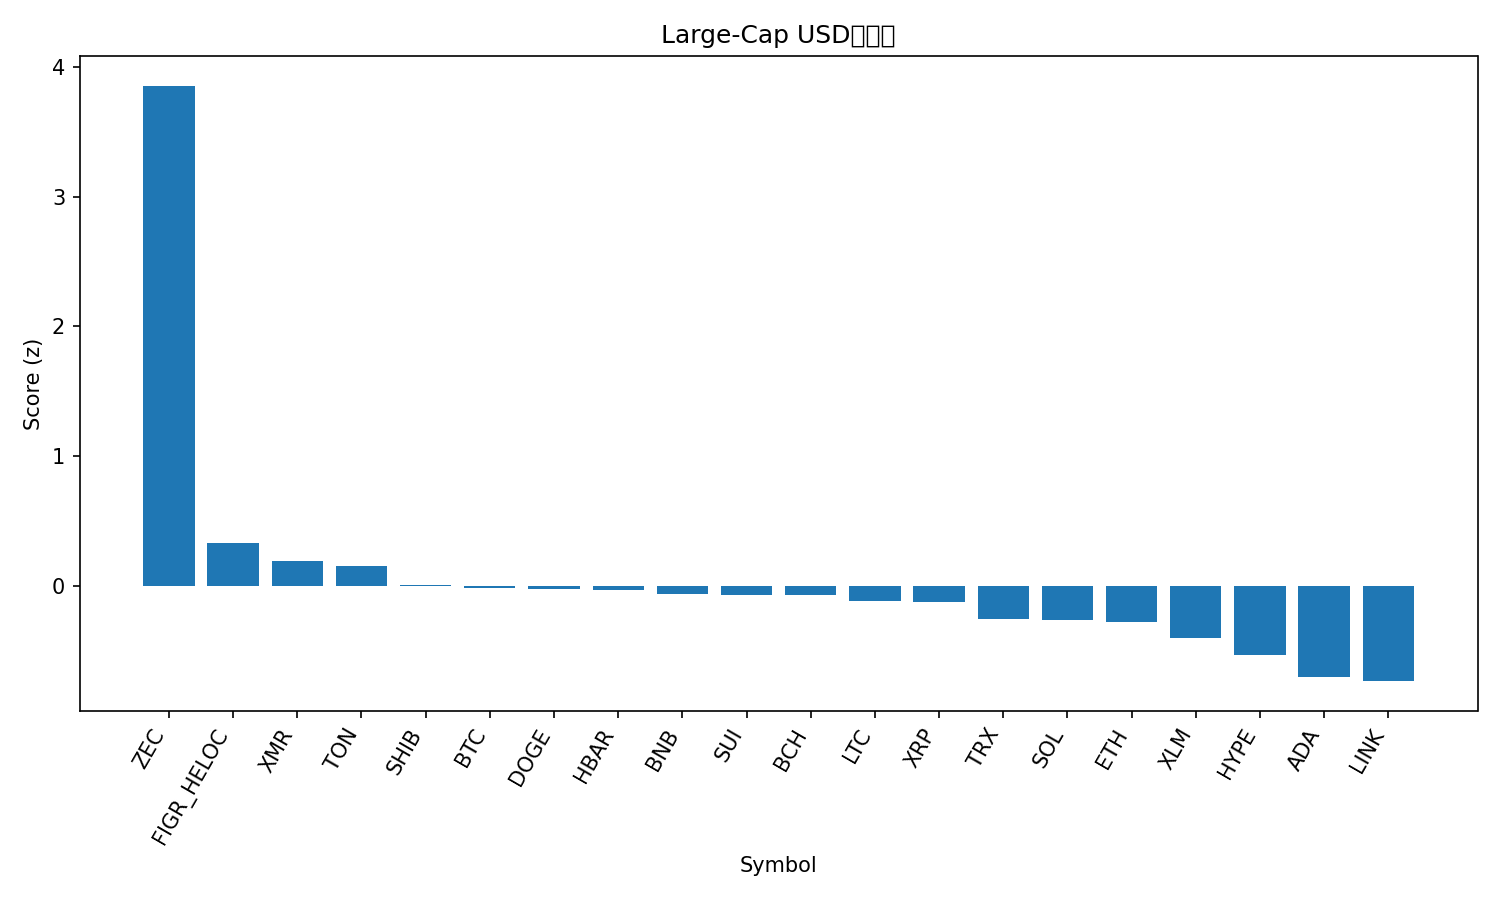

The table this chart was drawn from, first rows:
rank, name, symbol, price, pct_1h, pct_24h, pct_7d, pct_1h_vs_btc, pct_24h_vs_btc, pct_7d_vs_btc, market_cap_rank, market_cap, volume_usd, score
1, Zcash, ZEC, 380.4, 2.434, 17.29, 49.81, 2.719, 15.29, 50.61, 32, 6193737387, 1417193285, 3.854
2, Figure Heloc, FIGR_HELOC, 1.036, 0.02749, 3.682, 2.616, 0.3132, 1.681, 3.417, 13, 13828269190, 188111534, 0.332
3, Monero, XMR, 325.2, 0.4132, 0.8946, -0.5259, 0.6989, -1.107, 0.275, 33, 5999047289, 150334005, 0.1905
4, Toncoin, TON, 2.24, -0.8216, 6.001, 4.573, -0.5359, 4, 5.374, 35, 5642905500, 208967597, 0.1557
5, Shiba Inu, SHIB, 9.91e-06, -0.3974, 3.479, -1.671, -0.1117, 1.477, -0.8697, 34, 5839546221, 168638659, 0.01138
6, Bitcoin, BTC, 109267, -0.2857, 2.001, -0.8009, 0.0, 0.0, 0.0, 1, 2177990801745, 65701688709, -0.01639
7, Dogecoin, DOGE, 0.1845, -0.1357, 2.369, -5.245, 0.1501, 0.3679, -4.444, 9, 27938482970, 1929370917, -0.0227
8, Hedera, HBAR, 0.1928, -0.1491, -0.777, 14.96, 0.1366, -2.778, 15.76, 27, 8195267430, 422338565, -0.03089
9, BNB, BNB, 1078, 0.07404, 0.4018, -2.028, 0.3598, -1.599, -1.227, 5, 148391753266, 3541654459, -0.06319
10, Sui, SUI, 2.32, -0.4047, 3.369, -5.4, -0.1189, 1.368, -4.599, 26, 8429508865, 1008268883, -0.06478
11, Bitcoin Cash, BCH, 548.4, -0.7567, 2.708, 10.14, -0.471, 0.7072, 10.94, 18, 10934291692, 440830270, -0.06643
12, Litecoin, LTC, 94.69, -0.6654, 3.496, -0.5457, -0.3797, 1.495, 0.2552, 30, 7231609370, 616789133, -0.111
13, XRP, XRP, 2.5, -0.4971, 2.23, 1.165, -0.2114, 0.2284, 1.966, 4, 150003271777, 5012078947, -0.1198
14, TRON, TRX, 0.2941, -0.3419, 0.9707, -3.462, -0.05615, -1.031, -2.661, 10, 27842411657, 723269065, -0.2541
15, Solana, SOL, 185.1, -0.4065, 0.9427, -2.358, -0.1208, -1.059, -1.557, 6, 101754019020, 6806928794, -0.2635
16, Ethereum, ETH, 3822, -0.6207, 1.435, -1.732, -0.3349, -0.5659, -0.9311, 2, 461235535152, 35937634555, -0.2793
17, Stellar, XLM, 0.3015, -0.7302, 1.675, -3.972, -0.4444, -0.3258, -3.171, 20, 9653941919, 237768391, -0.3966
18, Hyperliquid, HYPE, 43.04, -0.6319, -2.323, 10.37, -0.3462, -4.324, 11.17, 17, 11648524624, 734427966, -0.5297
19, Cardano, ADA, 0.6016, -0.9361, 0.2944, -6.715, -0.6504, -1.707, -5.914, 11, 21992235020, 1251244871, -0.6977
20, Chainlink, LINK, 16.92, -1.342, 1.55, -3.64, -1.056, -0.4511, -2.84, 16, 11788131054, 869129230, -0.7316
21, Avalanche, AVAX, 17.88, -1.246, -0.4958, -7.215, -0.9607, -2.497, -6.414, 29, 7629008243, 573905631, -0.9574
